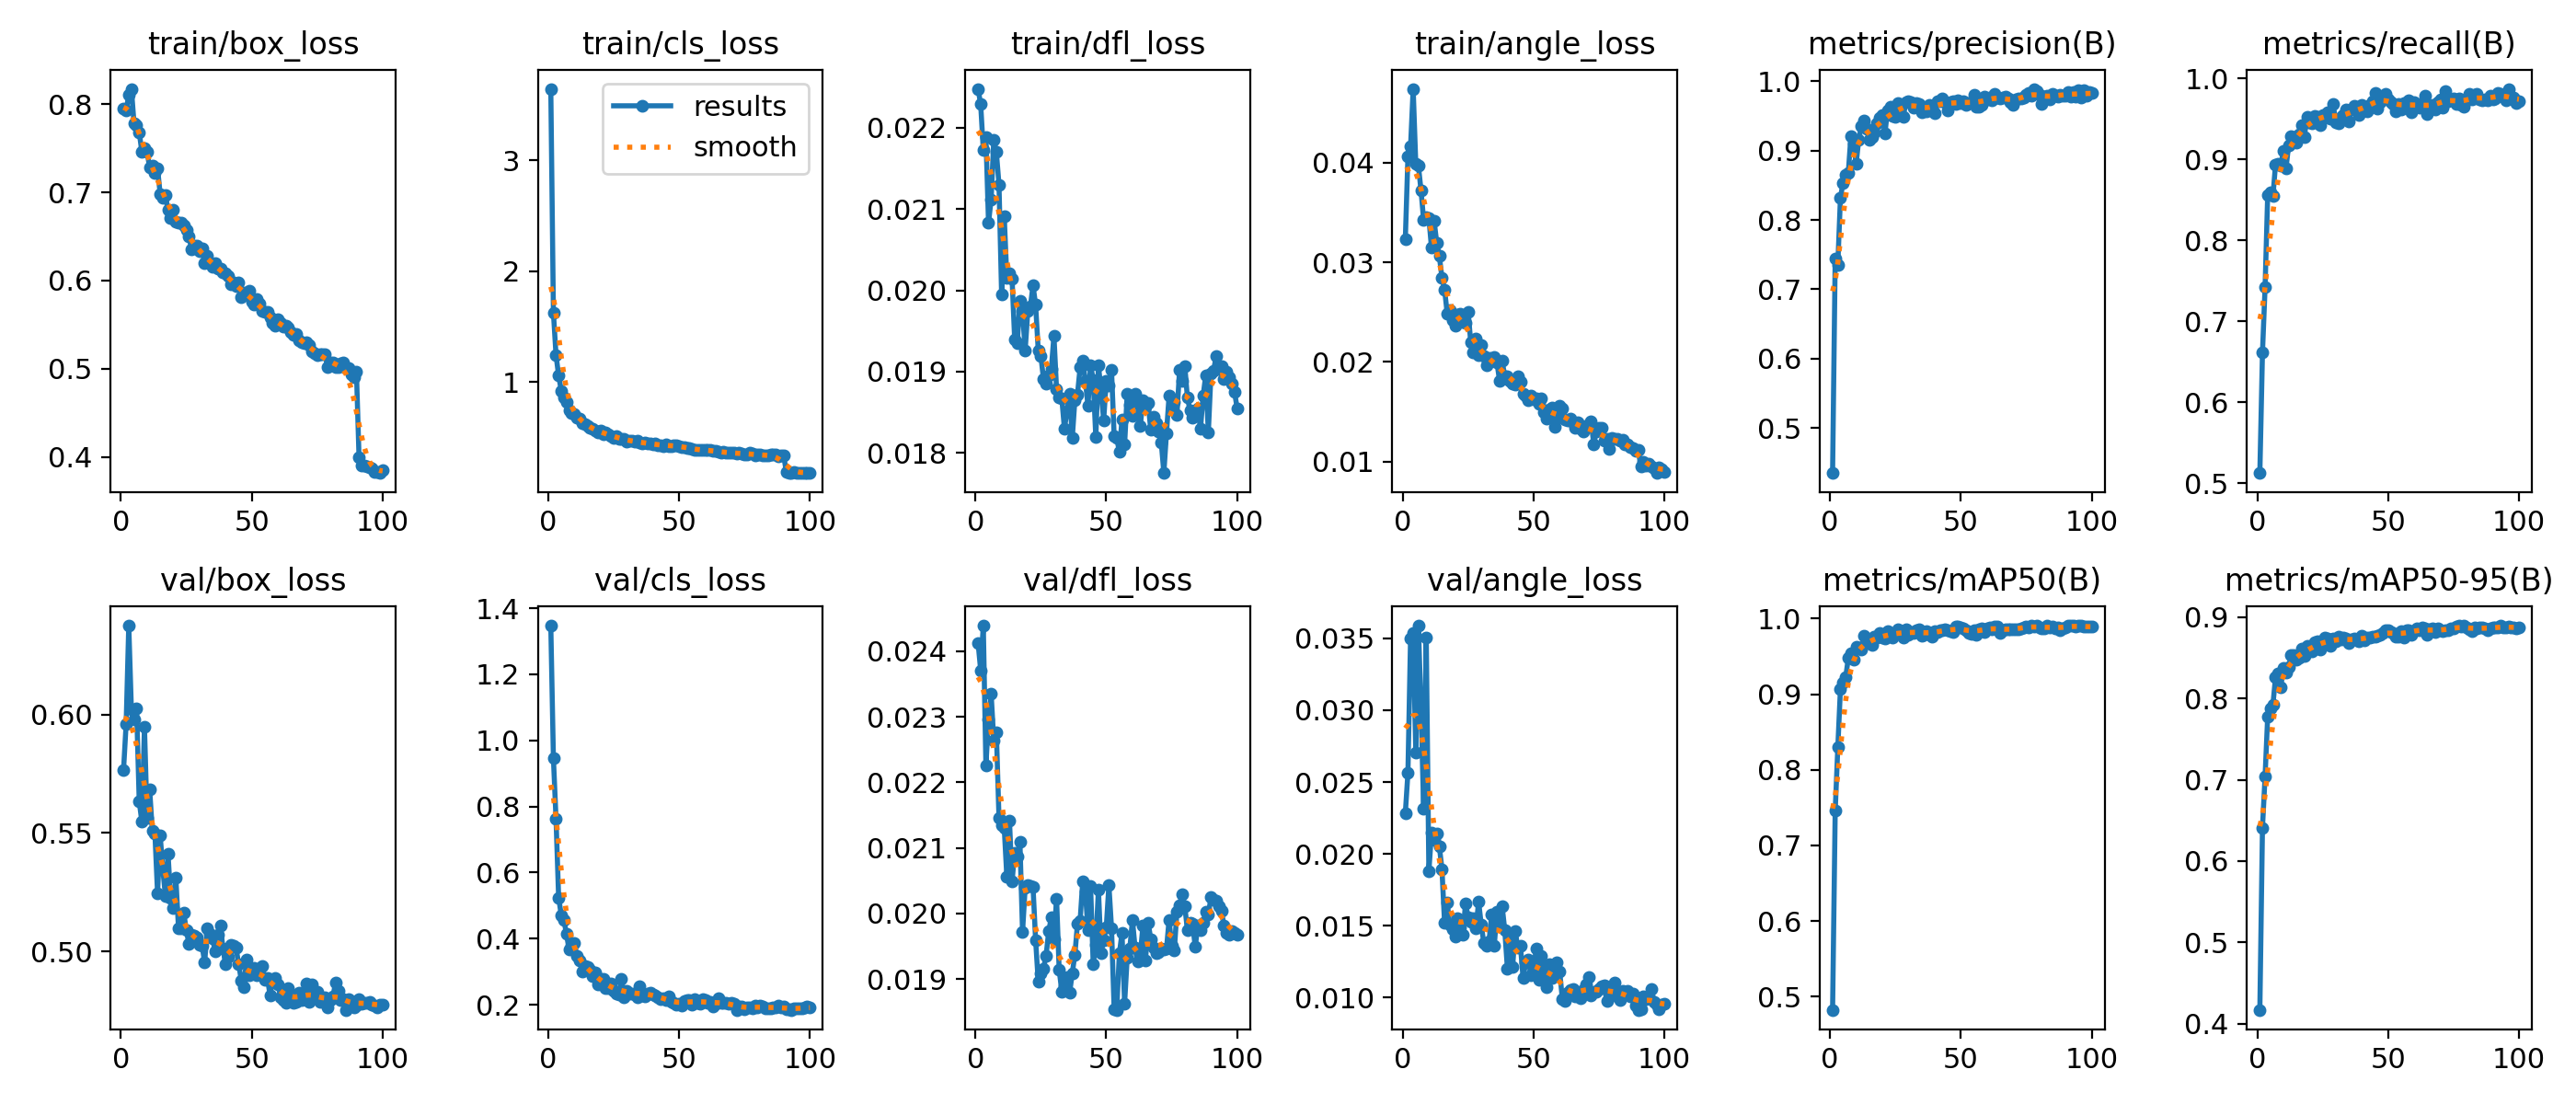

Source data for this figure (header and first rows):
epoch, time, train/box_loss, train/cls_loss, train/dfl_loss, train/angle_loss, metrics/precision(B), metrics/recall(B), metrics/mAP50(B), metrics/mAP50-95(B), val/box_loss, val/cls_loss, val/dfl_loss, val/angle_loss, lr/pg0, lr/pg1, lr/pg2
1, 47.75, 0.7955, 3.648, 0.02248, 0.03228, 0.4349, 0.5124, 0.4826, 0.4169, 0.5765, 1.347, 0.02413, 0.02282, 0.0001383, 0.0001383, 0.0001383
2, 93.99, 0.7927, 1.627, 0.02229, 0.04064, 0.7448, 0.6611, 0.7458, 0.6411, 0.596, 0.9464, 0.02371, 0.02565, 0.0002745, 0.0002745, 0.0002745
3, 139.6, 0.8108, 1.24, 0.02173, 0.0416, 0.7356, 0.7419, 0.8297, 0.7042, 0.6374, 0.7615, 0.02439, 0.03498, 0.000408, 0.000408, 0.000408
4, 184.7, 0.8175, 1.055, 0.02189, 0.04741, 0.8321, 0.856, 0.9074, 0.7782, 0.602, 0.5238, 0.02226, 0.03534, 0.0004046, 0.0004046, 0.0004046
5, 230.3, 0.7787, 0.92, 0.02083, 0.03987, 0.8537, 0.8594, 0.9157, 0.7883, 0.5981, 0.4708, 0.02296, 0.02707, 0.0004005, 0.0004005, 0.0004005
6, 275.5, 0.776, 0.8616, 0.02112, 0.03968, 0.8644, 0.8541, 0.9222, 0.7924, 0.6024, 0.4567, 0.02335, 0.03588, 0.0003964, 0.0003964, 0.0003964
7, 321.2, 0.768, 0.8196, 0.02185, 0.03721, 0.8678, 0.8938, 0.9476, 0.8264, 0.5632, 0.4131, 0.02264, 0.0302, 0.0003922, 0.0003922, 0.0003922
8, 366.1, 0.7463, 0.7457, 0.0217, 0.03423, 0.9208, 0.8944, 0.954, 0.8304, 0.5548, 0.3666, 0.02276, 0.02314, 0.0003881, 0.0003881, 0.0003881
9, 411, 0.7503, 0.7214, 0.0213, 0.0345, 0.9096, 0.8926, 0.9461, 0.8144, 0.5947, 0.3777, 0.02146, 0.03504, 0.000384, 0.000384, 0.000384
10, 455.9, 0.746, 0.7113, 0.01995, 0.03445, 0.8808, 0.9097, 0.9632, 0.8374, 0.5564, 0.3853, 0.02134, 0.01877, 0.0003798, 0.0003798, 0.0003798
11, 501.1, 0.7278, 0.6796, 0.02091, 0.03146, 0.9161, 0.8887, 0.961, 0.8325, 0.5682, 0.347, 0.02131, 0.02151, 0.0003757, 0.0003757, 0.0003757
12, 545.9, 0.73, 0.6645, 0.02015, 0.03414, 0.9348, 0.9172, 0.9595, 0.8387, 0.5508, 0.3326, 0.02056, 0.02095, 0.0003716, 0.0003716, 0.0003716
13, 591.3, 0.7226, 0.6235, 0.02021, 0.03197, 0.9439, 0.9285, 0.9768, 0.854, 0.5496, 0.3006, 0.02142, 0.02145, 0.0003675, 0.0003675, 0.0003675
14, 636.5, 0.7273, 0.6206, 0.02014, 0.03062, 0.931, 0.9274, 0.9683, 0.8538, 0.5245, 0.3167, 0.02049, 0.02052, 0.0003633, 0.0003633, 0.0003633
15, 681.1, 0.6984, 0.5981, 0.01939, 0.02846, 0.9155, 0.9206, 0.9684, 0.8482, 0.549, 0.313, 0.02093, 0.01894, 0.0003592, 0.0003592, 0.0003592
16, 726.2, 0.6937, 0.5823, 0.01935, 0.02727, 0.9198, 0.9305, 0.9653, 0.8503, 0.5349, 0.3062, 0.02087, 0.0152, 0.0003551, 0.0003551, 0.0003551
17, 771.5, 0.6973, 0.5746, 0.01987, 0.02487, 0.9267, 0.9425, 0.9762, 0.862, 0.5234, 0.2876, 0.02109, 0.01662, 0.0003509, 0.0003509, 0.0003509
18, 816.7, 0.6799, 0.5604, 0.01974, 0.02519, 0.9388, 0.9277, 0.9747, 0.8522, 0.5413, 0.298, 0.01972, 0.01506, 0.0003468, 0.0003468, 0.0003468
19, 861.7, 0.6713, 0.5395, 0.01926, 0.02421, 0.9474, 0.9521, 0.9808, 0.8646, 0.5225, 0.2626, 0.02039, 0.01478, 0.0003427, 0.0003427, 0.0003427
20, 906.8, 0.6802, 0.5619, 0.01974, 0.02367, 0.9516, 0.9455, 0.9746, 0.8606, 0.5184, 0.2791, 0.02043, 0.01423, 0.0003386, 0.0003386, 0.0003386
21, 952.1, 0.6669, 0.5231, 0.0198, 0.02472, 0.9243, 0.9438, 0.9733, 0.8576, 0.531, 0.2784, 0.02042, 0.01551, 0.0003344, 0.0003344, 0.0003344
22, 996.6, 0.6661, 0.5422, 0.02006, 0.0248, 0.9584, 0.9532, 0.983, 0.8698, 0.5099, 0.2503, 0.02041, 0.01486, 0.0003303, 0.0003303, 0.0003303
23, 1042, 0.6657, 0.5239, 0.01982, 0.02397, 0.9626, 0.9525, 0.9797, 0.8704, 0.5098, 0.2489, 0.01959, 0.01439, 0.0003262, 0.0003262, 0.0003262
24, 1087, 0.6623, 0.511, 0.01926, 0.02388, 0.9495, 0.9422, 0.9747, 0.8603, 0.5163, 0.2653, 0.01896, 0.01654, 0.000322, 0.000322, 0.000322
25, 1131, 0.6568, 0.496, 0.01919, 0.02503, 0.9488, 0.9545, 0.9805, 0.8692, 0.509, 0.2425, 0.01909, 0.01562, 0.0003179, 0.0003179, 0.0003179
26, 1176, 0.65, 0.5118, 0.01891, 0.02197, 0.9685, 0.9547, 0.9862, 0.8756, 0.503, 0.2346, 0.01916, 0.01527, 0.0003138, 0.0003138, 0.0003138
27, 1222, 0.6358, 0.4832, 0.01885, 0.02096, 0.9641, 0.9583, 0.9839, 0.8735, 0.5072, 0.232, 0.01936, 0.01554, 0.0003097, 0.0003097, 0.0003097
28, 1266, 0.64, 0.4831, 0.01895, 0.02233, 0.9482, 0.9495, 0.9745, 0.8643, 0.5067, 0.2793, 0.01973, 0.0148, 0.0003055, 0.0003055, 0.0003055
29, 1311, 0.6399, 0.4863, 0.01903, 0.02064, 0.9702, 0.9687, 0.986, 0.8736, 0.506, 0.2221, 0.01994, 0.01668, 0.0003014, 0.0003014, 0.0003014
30, 1355, 0.6333, 0.4602, 0.01944, 0.0217, 0.9714, 0.9451, 0.9785, 0.8706, 0.5029, 0.2424, 0.0196, 0.0151, 0.0002973, 0.0002973, 0.0002973
31, 1400, 0.6367, 0.4684, 0.01878, 0.02061, 0.9698, 0.9445, 0.9829, 0.8761, 0.5026, 0.2322, 0.02023, 0.0138, 0.0002932, 0.0002932, 0.0002932
32, 1445, 0.6201, 0.4667, 0.01868, 0.01968, 0.9616, 0.9524, 0.9812, 0.873, 0.4953, 0.2338, 0.01914, 0.01362, 0.000289, 0.000289, 0.000289
33, 1491, 0.6284, 0.4597, 0.01867, 0.02042, 0.9681, 0.9542, 0.9844, 0.875, 0.5098, 0.2313, 0.01881, 0.01394, 0.0002849, 0.0002849, 0.0002849
34, 1535, 0.62, 0.4642, 0.0183, 0.02026, 0.9671, 0.9619, 0.9862, 0.8743, 0.5075, 0.2218, 0.01889, 0.01577, 0.0002808, 0.0002808, 0.0002808
35, 1580, 0.6161, 0.4527, 0.01851, 0.02053, 0.9554, 0.9466, 0.9772, 0.868, 0.5054, 0.2564, 0.01903, 0.01364, 0.0002766, 0.0002766, 0.0002766
36, 1624, 0.6201, 0.445, 0.01873, 0.01996, 0.9599, 0.9616, 0.9784, 0.8723, 0.5002, 0.2292, 0.01879, 0.01596, 0.0002725, 0.0002725, 0.0002725
37, 1669, 0.6136, 0.4477, 0.01818, 0.01813, 0.9571, 0.9655, 0.9839, 0.8741, 0.5072, 0.2246, 0.01909, 0.015, 0.0002684, 0.0002684, 0.0002684
38, 1714, 0.6133, 0.4439, 0.01865, 0.0201, 0.9656, 0.9617, 0.9811, 0.8722, 0.5108, 0.2326, 0.01937, 0.01636, 0.0002643, 0.0002643, 0.0002643
39, 1759, 0.6093, 0.4431, 0.01872, 0.01856, 0.9605, 0.9547, 0.9766, 0.8703, 0.5013, 0.2356, 0.01985, 0.0147, 0.0002601, 0.0002601, 0.0002601
40, 1804, 0.6086, 0.4318, 0.01905, 0.01853, 0.9535, 0.9673, 0.9837, 0.8775, 0.4945, 0.2307, 0.01989, 0.01204, 0.000256, 0.000256, 0.000256
41, 1849, 0.605, 0.4463, 0.01913, 0.01807, 0.9708, 0.9618, 0.9818, 0.8718, 0.4978, 0.229, 0.02049, 0.01406, 0.0002519, 0.0002519, 0.0002519
42, 1894, 0.5958, 0.4233, 0.01889, 0.01785, 0.9718, 0.9594, 0.9844, 0.8746, 0.5028, 0.2225, 0.02034, 0.01213, 0.0002477, 0.0002477, 0.0002477
43, 1939, 0.5983, 0.428, 0.01858, 0.01774, 0.975, 0.9671, 0.9843, 0.8747, 0.5023, 0.217, 0.01975, 0.01466, 0.0002436, 0.0002436, 0.0002436
44, 1983, 0.5938, 0.419, 0.01908, 0.01858, 0.9695, 0.9716, 0.9859, 0.876, 0.5014, 0.2209, 0.02042, 0.01345, 0.0002395, 0.0002395, 0.0002395
45, 2028, 0.598, 0.432, 0.0189, 0.01803, 0.9581, 0.9818, 0.9847, 0.8767, 0.4947, 0.2129, 0.01923, 0.01358, 0.0002354, 0.0002354, 0.0002354
46, 2073, 0.5813, 0.4145, 0.01819, 0.01681, 0.9693, 0.962, 0.9829, 0.8771, 0.4878, 0.2239, 0.01952, 0.01138, 0.0002312, 0.0002312, 0.0002312
47, 2118, 0.5859, 0.4159, 0.01908, 0.01657, 0.9711, 0.9708, 0.9818, 0.8782, 0.4851, 0.208, 0.02037, 0.01243, 0.0002271, 0.0002271, 0.0002271
48, 2163, 0.5865, 0.4287, 0.01876, 0.01617, 0.9672, 0.9784, 0.9899, 0.8809, 0.4966, 0.2059, 0.0194, 0.01268, 0.000223, 0.000223, 0.000223
49, 2208, 0.5882, 0.4291, 0.0184, 0.01659, 0.9729, 0.9807, 0.9894, 0.8844, 0.4901, 0.1993, 0.01959, 0.01156, 0.0002188, 0.0002188, 0.0002188
50, 2253, 0.5763, 0.4219, 0.01889, 0.01625, 0.9688, 0.9744, 0.988, 0.884, 0.4909, 0.202, 0.01979, 0.01189, 0.0002147, 0.0002147, 0.0002147
51, 2298, 0.5723, 0.4119, 0.01883, 0.01633, 0.9708, 0.9709, 0.987, 0.8822, 0.4931, 0.1973, 0.02043, 0.01342, 0.0002106, 0.0002106, 0.0002106
52, 2343, 0.5791, 0.4119, 0.01902, 0.01578, 0.9653, 0.9687, 0.9853, 0.8805, 0.4898, 0.2122, 0.01978, 0.01124, 0.0002065, 0.0002065, 0.0002065
53, 2387, 0.5735, 0.4013, 0.01821, 0.01634, 0.9689, 0.9586, 0.9813, 0.8764, 0.4925, 0.2133, 0.01854, 0.01293, 0.0002023, 0.0002023, 0.0002023
54, 2432, 0.5651, 0.3981, 0.01818, 0.01494, 0.9693, 0.9682, 0.9803, 0.8766, 0.494, 0.2139, 0.01853, 0.01161, 0.0001982, 0.0001982, 0.0001982
55, 2477, 0.5646, 0.3961, 0.01801, 0.0143, 0.9803, 0.9612, 0.9849, 0.8825, 0.4881, 0.1988, 0.01939, 0.0107, 0.0001941, 0.0001941, 0.0001941
56, 2521, 0.564, 0.3858, 0.01841, 0.01519, 0.9634, 0.9698, 0.9787, 0.875, 0.4888, 0.2162, 0.0197, 0.01236, 0.0001899, 0.0001899, 0.0001899
57, 2566, 0.5587, 0.3836, 0.0181, 0.0154, 0.9637, 0.9698, 0.9859, 0.884, 0.4813, 0.2067, 0.01863, 0.01137, 0.0001858, 0.0001858, 0.0001858
58, 2610, 0.552, 0.3845, 0.01873, 0.0135, 0.9661, 0.9733, 0.9872, 0.8842, 0.4881, 0.2041, 0.01933, 0.01154, 0.0001817, 0.0001817, 0.0001817
59, 2655, 0.5485, 0.3813, 0.01859, 0.01443, 0.9775, 0.9583, 0.9818, 0.8783, 0.4888, 0.2162, 0.01947, 0.01246, 0.0001776, 0.0001776, 0.0001776
60, 2699, 0.5564, 0.3824, 0.01845, 0.0156, 0.9737, 0.9706, 0.9877, 0.8833, 0.4862, 0.2134, 0.0199, 0.01181, 0.0001734, 0.0001734, 0.0001734
... 40 more rows
